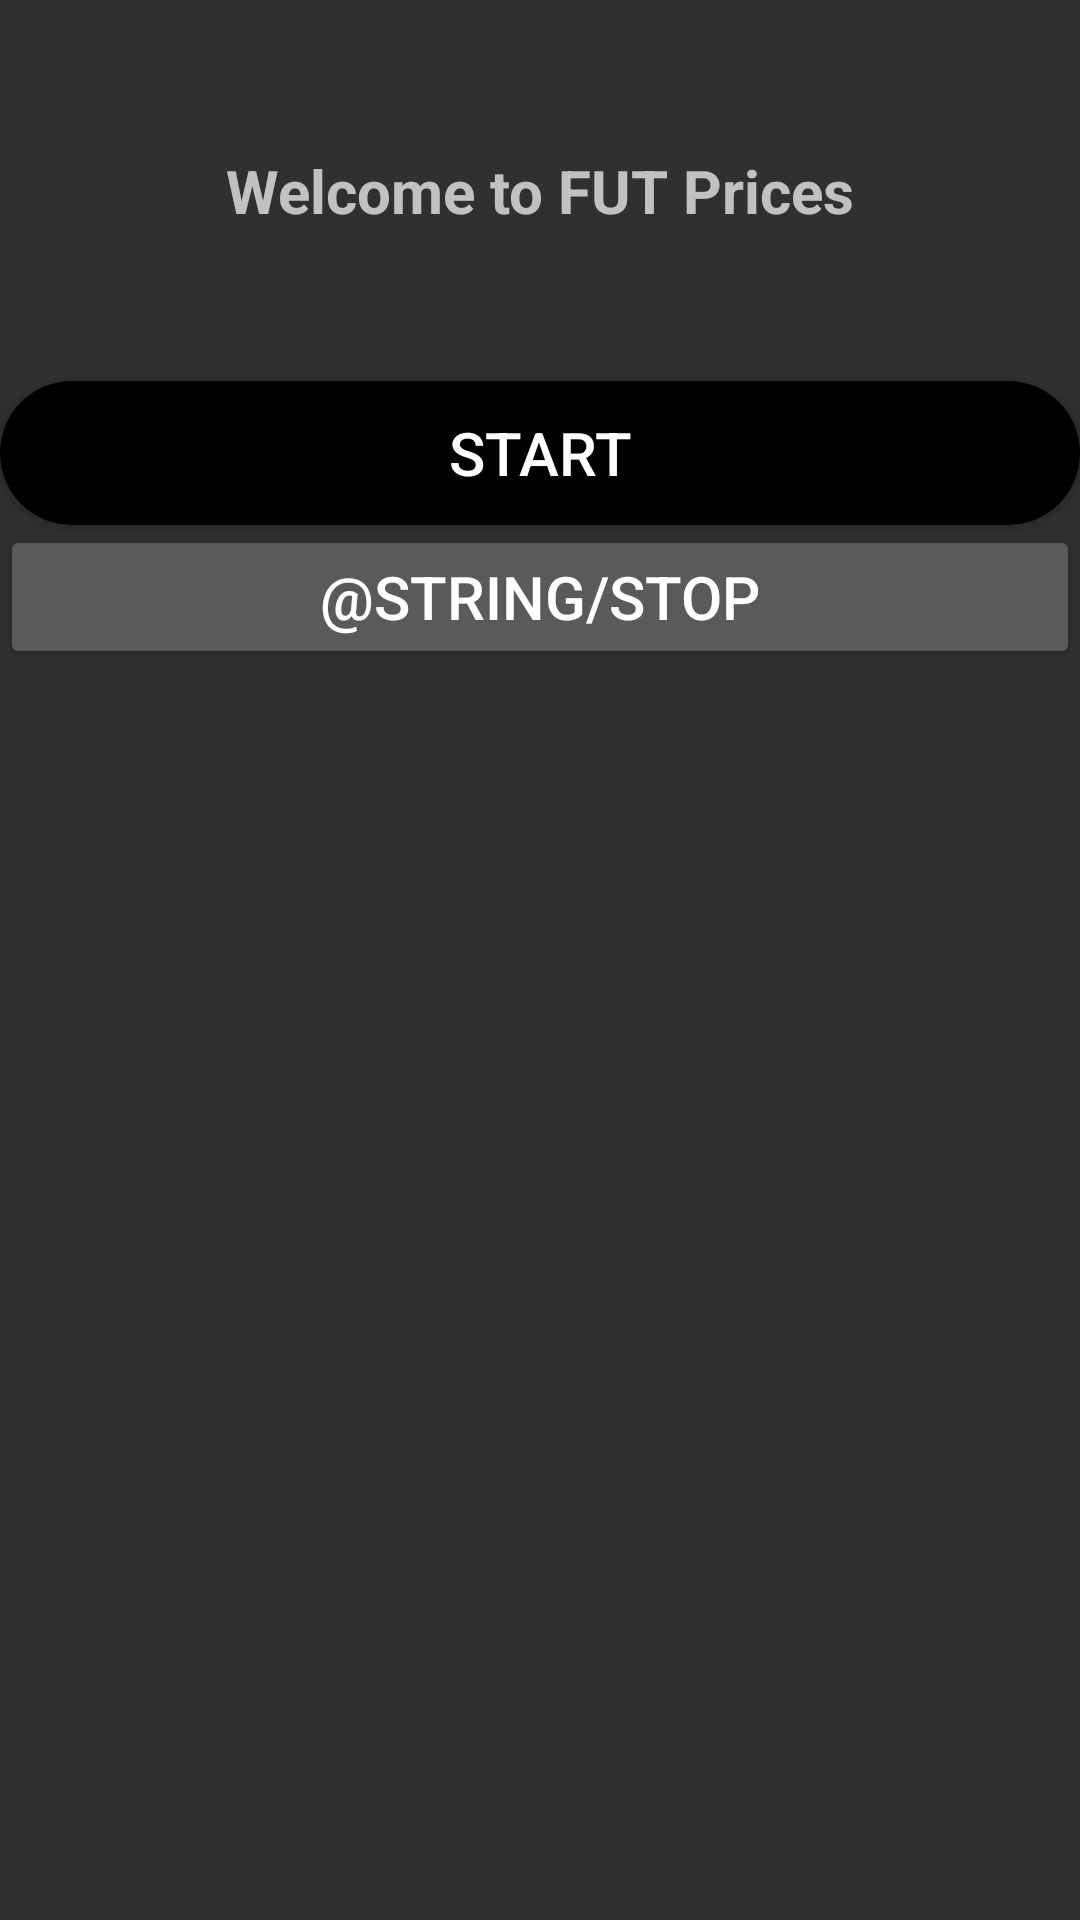

Produce the Android XML layout that renders to this screen, including the resource entries it uses.
<!-- AndroidManifest.xml: application theme Theme.AppCompat.NoActionBar -->
<!-- res/layout/activity_main.xml -->
<?xml version="1.0" encoding="utf-8"?>
<androidx.appcompat.widget.LinearLayoutCompat xmlns:android="http://schemas.android.com/apk/res/android"
    xmlns:app="http://schemas.android.com/apk/res-auto"
    xmlns:tools="http://schemas.android.com/tools"
    android:id="@+id/main"
    android:layout_width="match_parent"
    android:layout_height="match_parent"
    android:orientation="vertical"
    android:focusable="false"
    tools:context=".MainActivity">

    <TextView
        android:id="@+id/textView"
        android:layout_width="match_parent"
        android:layout_height="wrap_content"
        android:layout_marginBottom="50sp"
        android:layout_marginTop="50sp"
        android:lineSpacingExtra="8sp"
        android:text="Welcome to FUT Prices"
        android:textAlignment="center"
        android:textSize="20sp"
        android:textStyle="bold" />

    <androidx.appcompat.widget.AppCompatButton
        android:id="@+id/start_service"
        android:layout_width="match_parent"
        android:layout_height="wrap_content"
        android:text="@string/start"
        android:background="@drawable/round_corner"
        android:textSize="20sp" />

    <androidx.appcompat.widget.AppCompatButton
        android:id="@+id/stop_service"
        android:layout_width="match_parent"
        android:layout_height="wrap_content"
        android:text="@string/stop"
        android:textSize="20sp" />

</androidx.appcompat.widget.LinearLayoutCompat>
<!-- resources referenced by this layout -->
<resources>
  <!-- drawable round_corner (drawable) -->
  <?xml version="1.0" encoding="utf-8"?>
  <shape xmlns:android="http://schemas.android.com/apk/res/android">
      <solid
          android:color="#000"/>
      <corners
          android:radius="30dp" />
      <padding
          android:left="10dp"
          android:top="10dp"
          android:right="10dp"
          android:bottom="10dp" />
  </shape>
  <string name="start">Start</string>
</resources>
